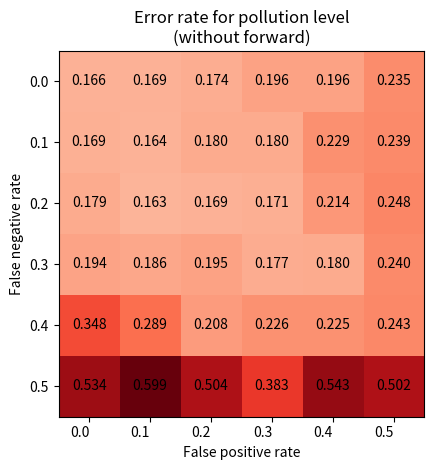
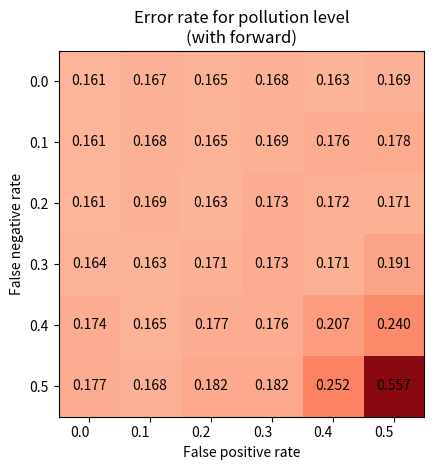
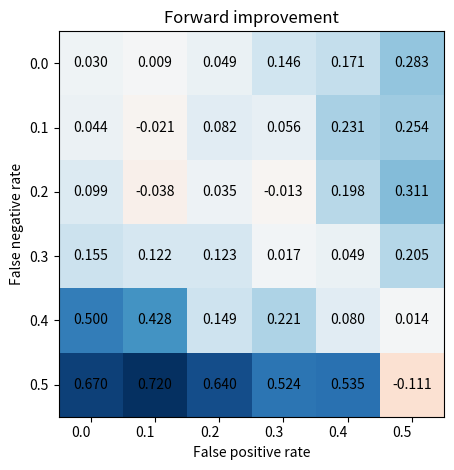

Here is the Python script that generated these plots, in order:
#%%
import numpy as np
import matplotlib
import matplotlib.pyplot as plt
# sphinx_gallery_thumbnail_number = 2

#%%

fp_rate = [0.0, 0.1, 0.2, 0.3, 0.4, 0.5]
fn_rate = [0.0, 0.1, 0.2, 0.3, 0.4, 0.5]


without_forward = 1 - np.array([[0.8335892 , 0.83143997, 0.82591343, 0.8038072 , 0.8038072 ,
        0.76481426],
       [0.83113295, 0.83573842, 0.8200798 , 0.82038689, 0.77126187,
        0.76082283],
       [0.82100093, 0.83727354, 0.83143997, 0.8286767 , 0.78569233,
        0.75161189],
       [0.8056494 , 0.81393921, 0.80534232, 0.82345718, 0.8200798 ,
        0.76020879],
       [0.65213388, 0.71139085, 0.79244703, 0.7740252 , 0.77463925,
        0.75683147],
       [0.46576604, 0.4009825 , 0.49554804, 0.61743939, 0.45716918,
        0.49831134]])
with_forward = 1 - np.array([[0.83850169, 0.83297515, 0.83451027, 0.83236104, 0.83727354,
        0.83143997],
       [0.83850169, 0.83236104, 0.83481729, 0.8305189 , 0.82407123,
        0.82161498],
       [0.83880872, 0.83113295, 0.83727354, 0.82652748, 0.82806265,
        0.82898372],
       [0.83573842, 0.83665949, 0.82929075, 0.82652748, 0.82898372,
        0.80933374],
       [0.82591343, 0.83481729, 0.82345718, 0.82407123, 0.79275405,
        0.76020879],
       [0.82345718, 0.83205402, 0.81823766, 0.81793064, 0.74762052,
        0.44273871]])

#%%


def plot_heatmap(data, title, color_map=plt.cm.Reds, vmin=None, vmax=None):
        fig, ax = plt.subplots()
        im = ax.imshow(data,cmap=color_map)
        if vmin is not None and vmax is not None:
                im.set_clim(vmin, vmax)

        # We want to show all ticks...
        ax.set_xticks(np.arange(len(fp_rate)))
        ax.set_yticks(np.arange(len(fn_rate)))
        # ... and label them with the respective list entries
        ax.set_xticklabels(fp_rate)
        ax.set_yticklabels(fn_rate)

        ax.set_xlabel("False positive rate")
        ax.set_ylabel("False negative rate")

        # Rotate the tick labels and set their alignment.
        plt.setp(ax.get_xticklabels(), ha="right",
                rotation_mode="anchor")


        # Loop over data dimensions and create text annotations.
        for i in range(len(fp_rate)):
                for j in range(len(fn_rate)):
                        text = ax.text(j, i, "%.3f" % data[i, j] ,
                                ha="center", va="center", color="black")

        ax.set_title(title)
        fig.tight_layout()
        plt.show()
        fig.savefig(title+".pdf", bbox_inches='tight')

#%%
plot_heatmap(without_forward, "Error rate for pollution level\n(without forward)", vmin=0, vmax=0.6)
plot_heatmap(with_forward, "Error rate for pollution level\n(with forward)", vmin=0, vmax=0.6)
improvement = (without_forward - with_forward)/without_forward
plot_heatmap(improvement, "Forward improvement", color_map=plt.cm.RdBu, vmin=-0.72, vmax=0.72)

#%%
improvement

#%%

